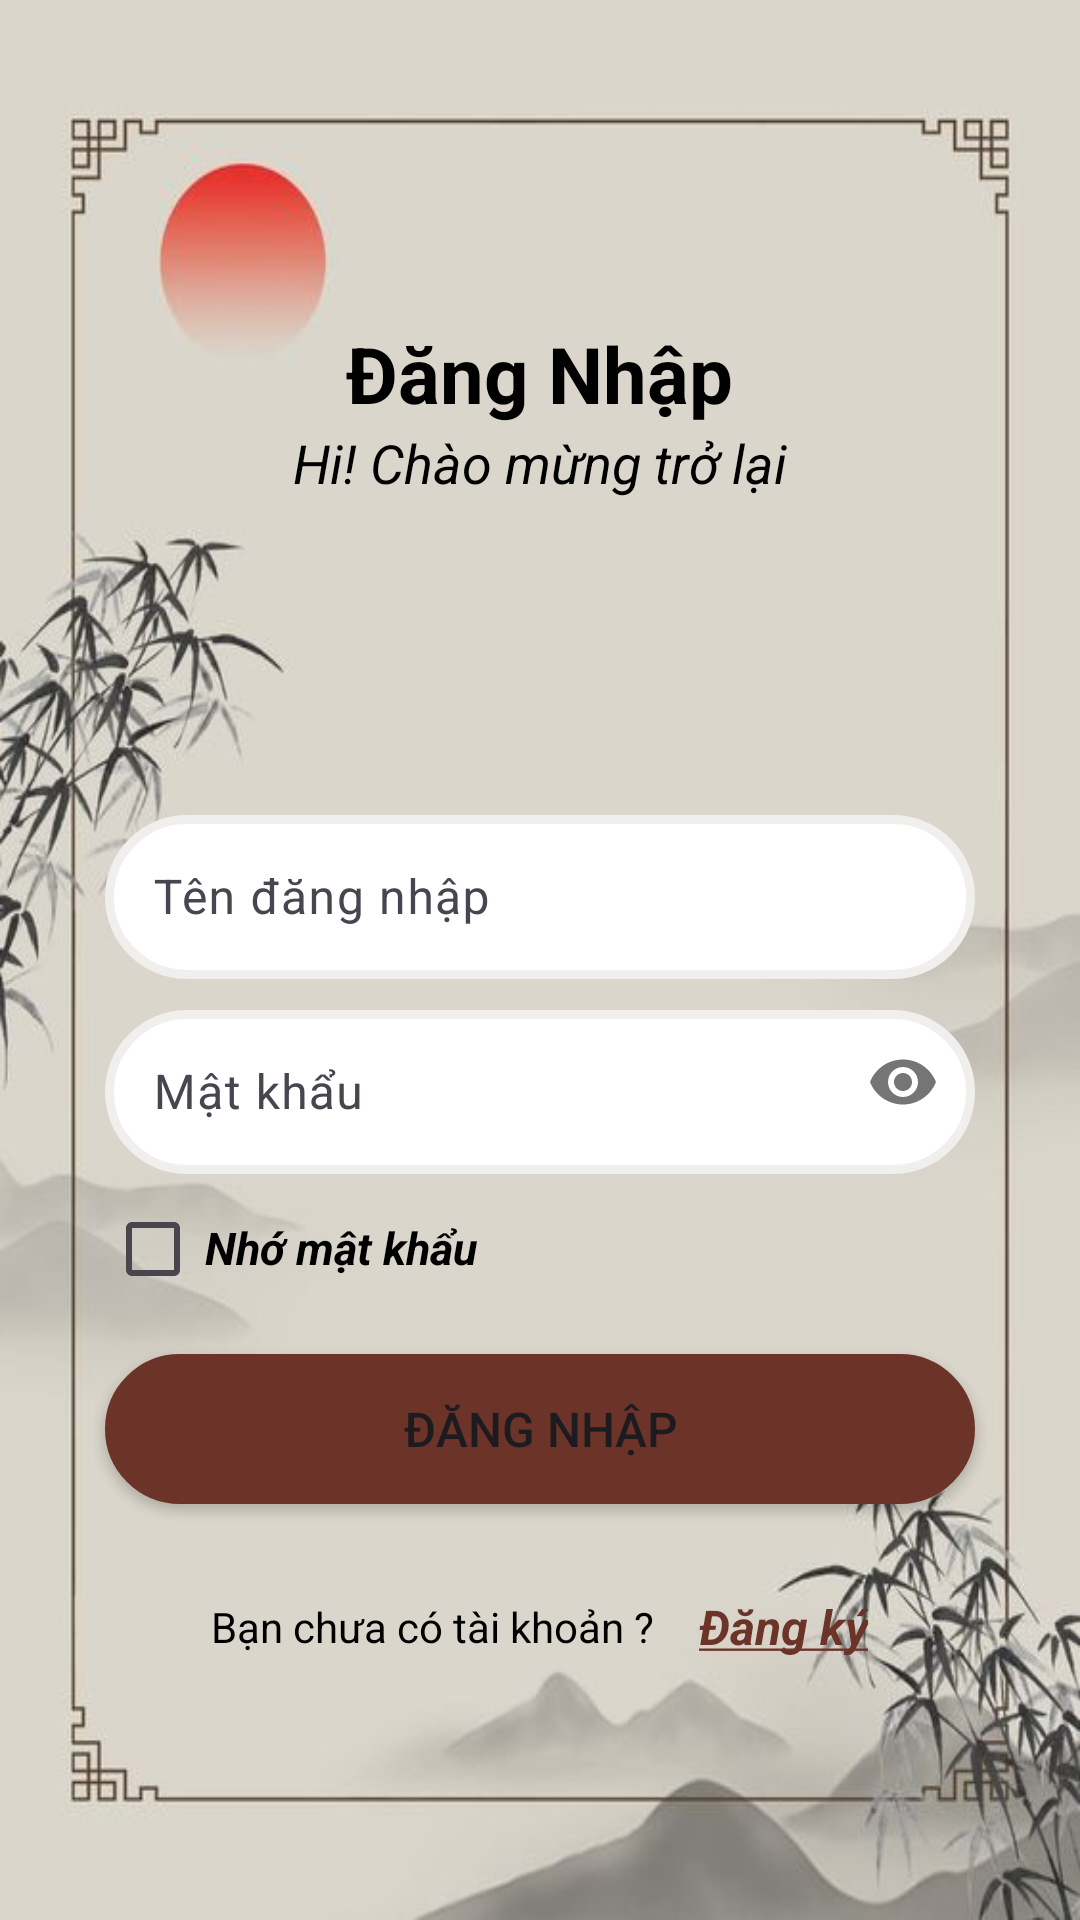

Write the Android layout XML for this screen, with the resource values it uses.
<!-- AndroidManifest.xml: application theme Theme.UngDungBanTraSua -->
<!-- res/layout/activity_login.xml -->
<?xml version="1.0" encoding="utf-8"?>
<LinearLayout xmlns:android="http://schemas.android.com/apk/res/android"
    xmlns:app="http://schemas.android.com/apk/res-auto"
    xmlns:tools="http://schemas.android.com/tools"
    android:layout_width="match_parent"
    android:layout_height="match_parent"
    android:background="@drawable/bg"
    android:gravity="center"
    android:orientation="vertical"
    android:padding="20dp"
    tools:context=".LoginActivity">

    <LinearLayout
        android:layout_width="wrap_content"
        android:layout_height="wrap_content"
        android:orientation="vertical"
        android:layout_marginTop="20dp">

        <TextView
            android:layout_width="wrap_content"
            android:layout_height="wrap_content"
            android:text="Đăng Nhập"
            android:textColor="@color/black"
            android:layout_gravity="center"
            android:textStyle="bold"
            android:textSize="26sp"/>

        <TextView
            android:layout_width="wrap_content"
            android:layout_height="wrap_content"
            android:text="Hi! Chào mừng trở lại"
            android:textColor="@color/black"
            android:textStyle="normal|italic"
            android:textSize="18sp"/>
    </LinearLayout>

    <com.google.android.material.textfield.TextInputLayout
        android:layout_width="wrap_content"
        android:layout_height="60dp"
        android:layout_marginTop="100dp">

        <EditText
            android:id="@+id/edt_login_ten"
            android:layout_width="290dp"
            android:layout_height="wrap_content"
            android:hint="Tên đăng nhập"
            android:background="@drawable/custom_button"
            android:paddingLeft="15dp"/>
    </com.google.android.material.textfield.TextInputLayout>



    <com.google.android.material.textfield.TextInputLayout
        android:layout_width="wrap_content"
        android:layout_height="60dp"
        app:passwordToggleEnabled="true"
        android:layout_marginTop="5dp">

        <EditText
            android:id="@+id/edt_login_matkhau"
            android:layout_width="290dp"
            android:layout_height="wrap_content"
            android:inputType="textPassword"
            android:maxLines="1"
            android:hint="Mật khẩu"
            android:background="@drawable/custom_button"
            android:paddingLeft="10dp"/>

    </com.google.android.material.textfield.TextInputLayout>

    <LinearLayout
        android:layout_width="match_parent"
        android:layout_height="40dp"
        android:orientation="horizontal"
        android:layout_marginLeft="10dp"
        android:layout_marginBottom="20dp">
        <CheckBox
            android:id="@+id/remember_pass"
            android:layout_width="wrap_content"
            android:layout_height="wrap_content"
            android:layout_marginTop="10dp"
            android:layout_marginRight="-15dp"/>

        <TextView
            android:layout_width="wrap_content"
            android:layout_height="wrap_content"
            android:layout_marginTop="10dp"
            android:text="Nhớ mật khẩu"
            android:textSize="15sp"
            android:textColor="@color/black"
            android:textStyle="italic|bold"/>

        <Spinner
            android:id="@+id/spinner_role"
            android:layout_width="120dp"
            android:layout_height="wrap_content"
            android:background="@color/white"
            android:layout_marginTop="10dp"
            android:layout_marginLeft="40dp"/>

    </LinearLayout>

    <Button
        android:id="@+id/btn_login"
        android:layout_width="290dp"
        android:layout_height="wrap_content"
        android:text="Đăng nhập"
        android:textSize="16dp"
        android:background="@drawable/custom_button_login"
        app:backgroundTint="@null"/>

    <LinearLayout
        android:layout_width="wrap_content"
        android:layout_height="wrap_content"
        android:orientation="horizontal"
        android:layout_marginTop="30dp"
        android:gravity="center">

        <TextView
            android:layout_width="wrap_content"
            android:layout_height="wrap_content"
            android:layout_marginRight="15dp"
            android:text="Bạn chưa có tài khoản ?"
            android:textSize="14sp"
            android:textColor="@color/black"/>

        <TextView
            android:id="@+id/tv_sign_up"
            android:layout_width="wrap_content"
            android:layout_height="wrap_content"
            android:text="@string/sign_up"
            android:textColor="#6C3428"
            android:textSize="16sp"
            android:textStyle="italic|bold"/>

    </LinearLayout>

</LinearLayout>
<!-- resources referenced by this layout -->
<resources>
  <!-- drawable bg: png bitmap (drawable, 27597 bytes) -->
  <!-- drawable custom_button (drawable) -->
  <?xml version="1.0" encoding="utf-8"?>
  <shape xmlns:android="http://schemas.android.com/apk/res/android">
      <size android:width="280dp"
          android:height="50dp"/>
      <gradient android:startColor="#FFFFFF"
          android:endColor="#FFFFFF"/>
      <corners android:radius="30dp"/>
      <stroke android:color="#F1EFED"
          android:width="3dp"/>
  </shape>
  <!-- drawable custom_button_login (drawable) -->
  <?xml version="1.0" encoding="utf-8"?>
  <shape xmlns:android="http://schemas.android.com/apk/res/android">
      <size android:width="280dp"
          android:height="50dp"/>
      <gradient android:startColor="#6C3428"
          android:endColor="#6C3428"/>
      <corners android:radius="30dp"/>
      <stroke android:color="#6C3428"
          android:width="3dp"/>
  </shape>
  <string name="sign_up"><u>Đăng ký</u></string>
  <style name="Theme.UngDungBanTraSua" parent="Base.Theme.UngDungBanTraSua" />
  <style name="Base.Theme.UngDungBanTraSua" parent="Theme.Material3.DayNight.NoActionBar">
          
          
  
          <item name="android:navigationBarColor">@color/white</item>
          <item name="android:windowLightNavigationBar">true</item>
      </style>
  <!-- not gathered from this repository: default colours our renderer supplied (Android Studio template values) -->
  <color name="black">#FF000000</color>
  <color name="white">#FFFFFFFF</color>
</resources>
